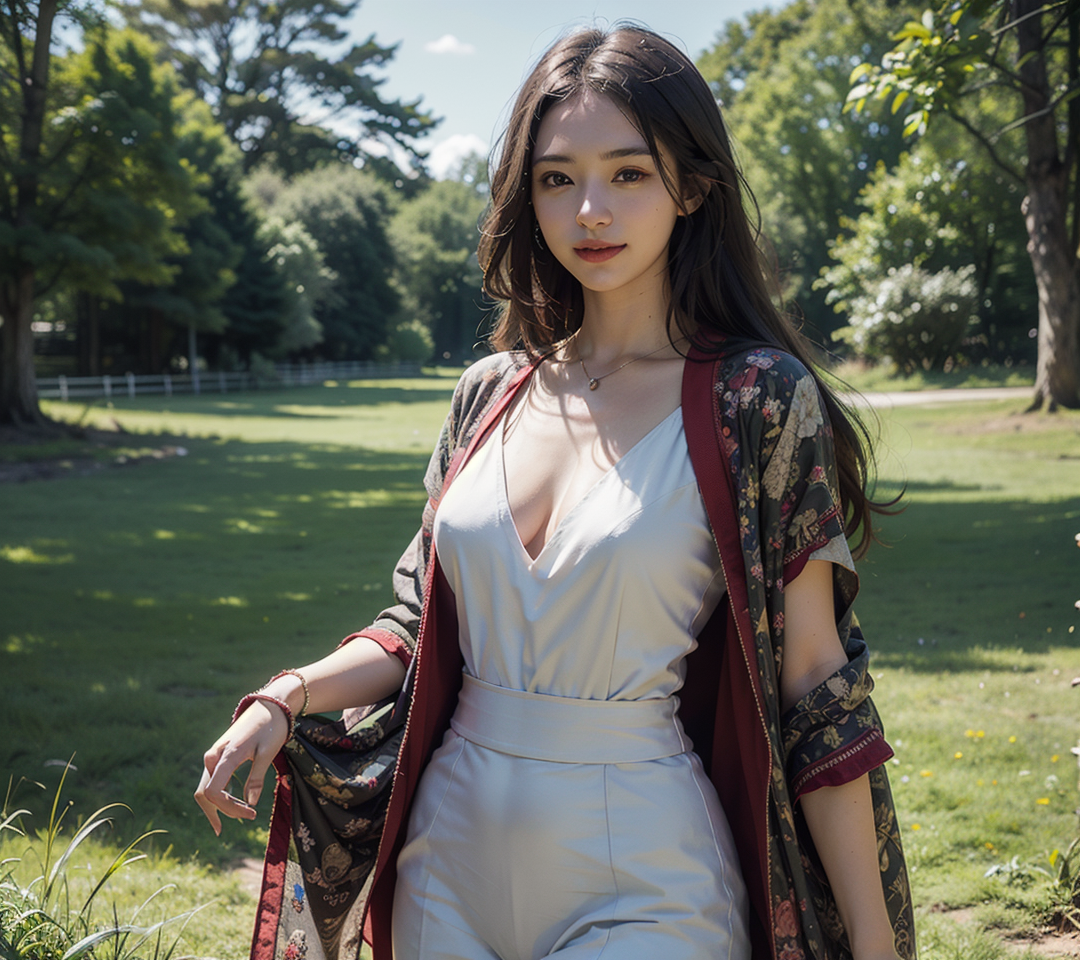
Generation parameters embedded in this image by AUTOMATIC1111 Stable Diffusion web UI or a fork of it (Forge, ...) (PNG 'parameters' text chunk):
(RAW photo, best quality),(realistic, photo-realistic:1.3),masterpiece,extremely detailed,CG,unity,2k wallpaper,Amazing,finely detail,light smile,extremely detailed CG unity 8k wallpaper,huge filesize,ultra-detailed,highres,absurdres,soft light,1girl,(Long hair:1.1),Half-body photo,Perfect body proportions,(Standing on the grass:1.1)
Negative prompt: paintings, sketches, (worst quality:2), (low quality:2), (normal quality:2), lowres, ((monochrome)), ((grayscale)), skin spots, acnes, skin blemishes, age spot, glans, extra fingers, fewer fingers, ((watermark:2)), (white letters:1), (multi nipples), bad anatomy, bad hands, text, error, missing fingers, missing arms, missing legs, extra digit, fewer digits, cropped, worst quality, jpeg artifacts, signature, watermark, username, bad feet, {Multiple people}, blurry, poorly drawn hands, poorly drawn face, mutation, deformed, extra limbs, extra arms, extra legs, malformed limbs, fused fingers, too many fingers, long neck, cross-eyed, mutated hands, polar lowres, bad body, bad proportions, gross proportions, wrong feet bottom render, abdominal stretch, briefs, knickers, kecks, thong, {{fused fingers}}, {{bad body}}, bad-picture-chill-75v, ng_deepnegative_v1_75t, EasyNegative, bad proportion body to legs, wrong toes, extra toes, missing toes, weird toes, 2 body, 2 pussy, 2 upper, 2 lower, 2 head, 3 hand, 3 feet, extra long leg, super long leg, mirrored image, mirrored noise, (bad_prompt_version2:0.8), aged up, old
Steps: 29, Sampler: DPM++ 2M Karras, CFG scale: 7, Seed: 2891344907, Size: 1080x960, Model hash: 33c9f6dfcb, Model: majicmixRealistic_v5, Clip skip: 2, Version: v1.3.2